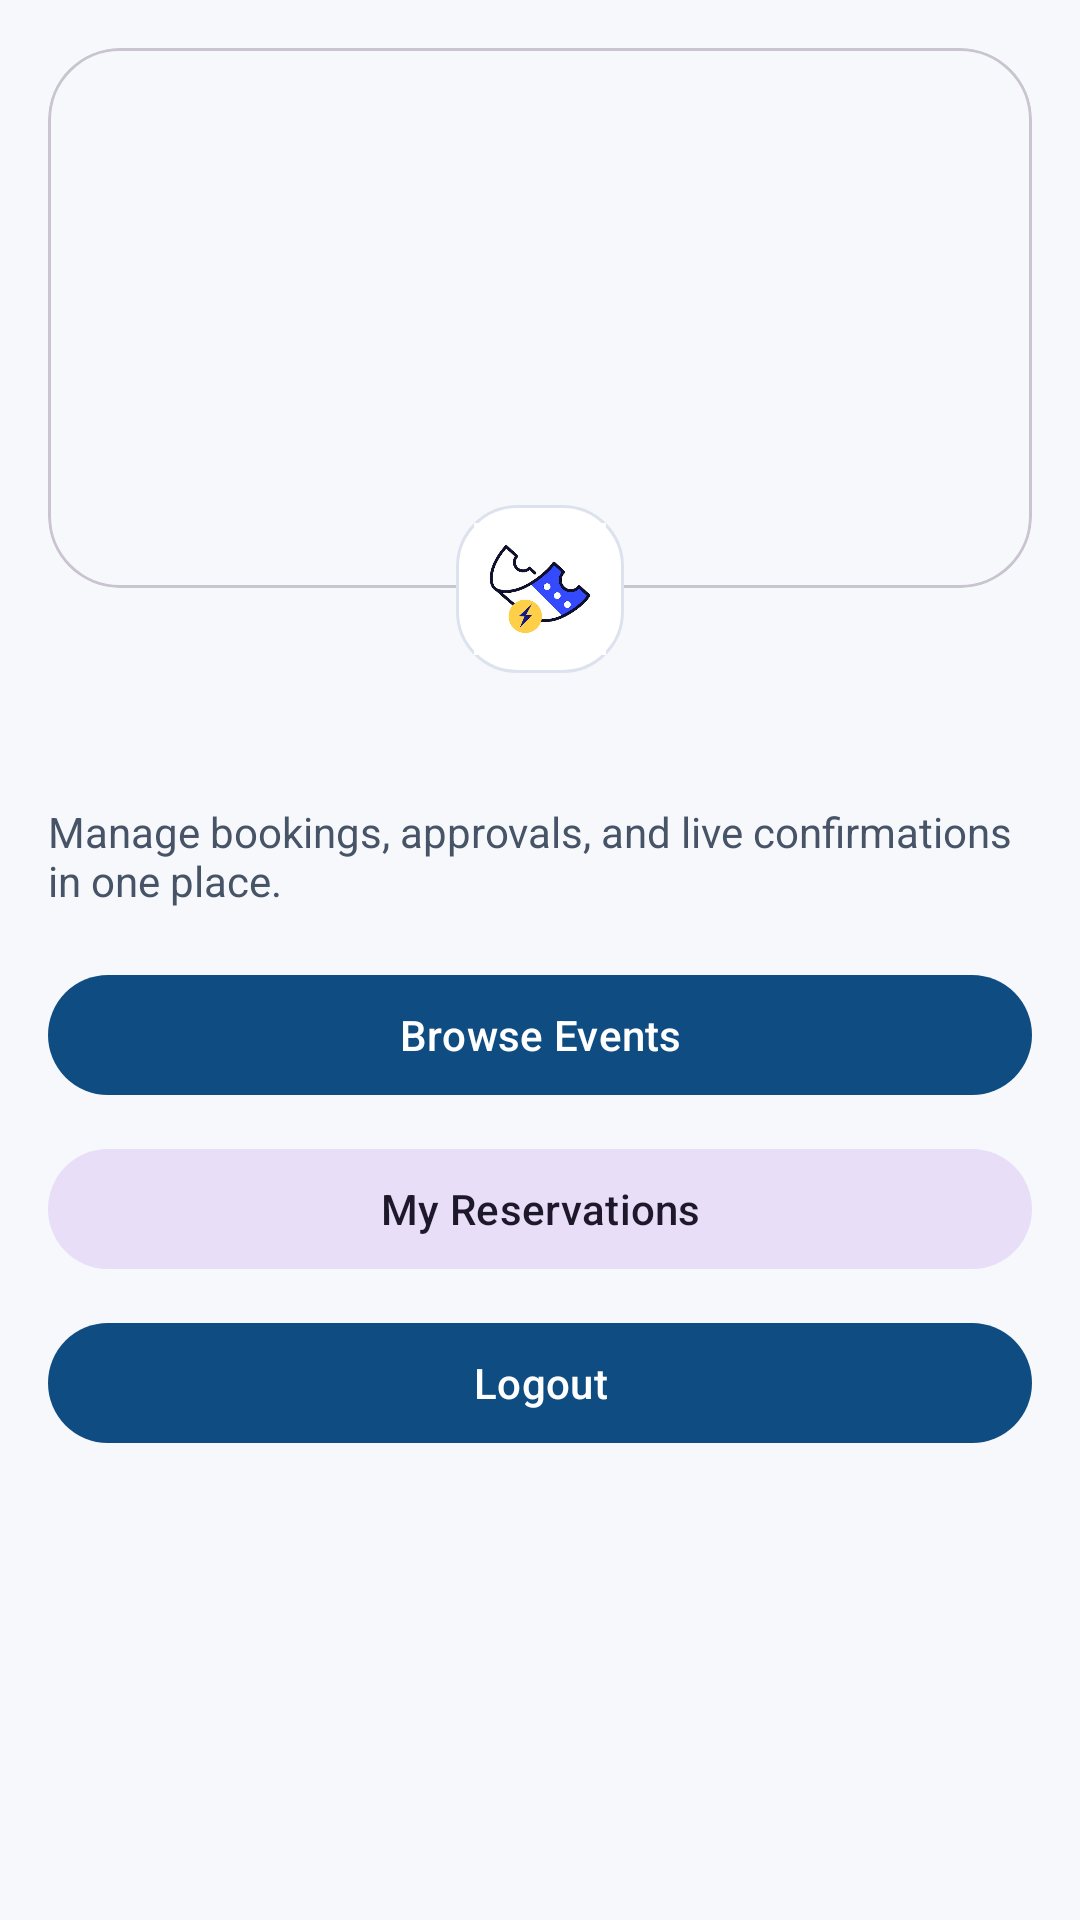

Write the Android layout XML for this screen, with the resource values it uses.
<!-- AndroidManifest.xml: application theme Theme.TicketReservationApp -->
<!-- res/layout/activity_main.xml -->
<?xml version="1.0" encoding="utf-8"?>
<androidx.core.widget.NestedScrollView xmlns:android="http://schemas.android.com/apk/res/android"
    xmlns:app="http://schemas.android.com/apk/res-auto"
    android:layout_width="match_parent"
    android:layout_height="match_parent"
    android:fillViewport="true"
    android:background="@color/surface_base">

    <LinearLayout
        android:layout_width="match_parent"
        android:layout_height="wrap_content"
        android:orientation="vertical"
        android:padding="16dp">

        <com.google.android.material.card.MaterialCardView
            android:layout_width="match_parent"
            android:layout_height="180dp"
            app:cardCornerRadius="24dp"
            app:cardElevation="0dp">

            <ImageView
                android:layout_width="match_parent"
                android:layout_height="match_parent"
                android:scaleType="centerCrop"
                android:src="@drawable/img_hero_dashboard" />

        </com.google.android.material.card.MaterialCardView>

        <ImageView
            android:layout_width="56dp"
            android:layout_height="56dp"
            android:layout_marginTop="-28dp"
            android:layout_gravity="center_horizontal"
            android:background="@drawable/bg_card_soft"
            android:padding="6dp"
            android:src="@drawable/img_logo" />

        <TextView
            android:id="@+id/tvWelcome"
            android:layout_width="match_parent"
            android:layout_height="wrap_content"
            android:layout_marginTop="14dp"
            android:textColor="@color/text_primary"
            android:textSize="22sp"
            android:textStyle="bold" />

        <TextView
            android:layout_width="match_parent"
            android:layout_height="wrap_content"
            android:text="@string/hero_subtitle_main"
            android:textColor="@color/text_secondary"
            android:textSize="14sp" />

        <TextView
            android:id="@+id/tvOrganizerNotice"
            android:layout_width="match_parent"
            android:layout_height="wrap_content"
            android:layout_marginTop="10dp"
            android:background="@drawable/bg_chip_neutral"
            android:padding="10dp"
            android:text="Once your account is approved, you will be able to create events."
            android:textColor="@color/brand_primary_dark"
            android:textStyle="bold"
            android:visibility="gone" />

        <com.google.android.material.button.MaterialButton
            android:id="@+id/btnBrowseEvents"
            android:layout_width="match_parent"
            android:layout_height="wrap_content"
            android:layout_marginTop="18dp"
            android:text="@string/action_browse_events" />

        <com.google.android.material.button.MaterialButton
            android:id="@+id/btnReservations"
            style="@style/Widget.Material3.Button.TonalButton"
            android:layout_width="match_parent"
            android:layout_height="wrap_content"
            android:layout_marginTop="10dp"
            android:text="@string/action_my_reservations" />

        <com.google.android.material.button.MaterialButton
            android:id="@+id/btnManageEvents"
            style="@style/Widget.Material3.Button.TonalButton"
            android:layout_width="match_parent"
            android:layout_height="wrap_content"
            android:layout_marginTop="10dp"
            android:text="@string/action_manage_events"
            android:visibility="gone" />

        <com.google.android.material.button.MaterialButton
            android:id="@+id/btnApprovals"
            style="@style/Widget.Material3.Button.TonalButton"
            android:layout_width="match_parent"
            android:layout_height="wrap_content"
            android:layout_marginTop="10dp"
            android:text="@string/action_manage_approvals"
            android:visibility="gone" />

        <com.google.android.material.button.MaterialButton
            android:id="@+id/btnLogout"
            android:layout_width="match_parent"
            android:layout_height="wrap_content"
            android:layout_marginTop="10dp"
            android:text="@string/action_logout" />

    </LinearLayout>
</androidx.core.widget.NestedScrollView>
<!-- resources referenced by this layout -->
<resources>
  <color name="brand_primary_dark">#0B3659</color>
  <color name="surface_base">#F6F8FC</color>
  <color name="text_primary">#101828</color>
  <color name="text_secondary">#475467</color>
  <!-- drawable bg_card_soft (drawable) -->
  <?xml version="1.0" encoding="utf-8"?>
  <shape xmlns:android="http://schemas.android.com/apk/res/android" android:shape="rectangle">
      <corners android:radius="20dp" />
      <solid android:color="@color/surface_card" />
      <stroke android:width="1dp" android:color="#DCE3EE" />
  </shape>
  <!-- drawable bg_chip_neutral (drawable) -->
  <?xml version="1.0" encoding="utf-8"?>
  <shape xmlns:android="http://schemas.android.com/apk/res/android" android:shape="rectangle">
      <corners android:radius="999dp" />
      <solid android:color="#E7F0FA" />
  </shape>
  <!-- drawable img_logo: jpg bitmap (drawable, 33638 bytes) -->
  <string name="action_browse_events">Browse Events</string>
  <string name="action_logout">Logout</string>
  <string name="action_manage_approvals">Organizer Approvals</string>
  <string name="action_manage_events">Manage Events</string>
  <string name="action_my_reservations">My Reservations</string>
  <string name="hero_subtitle_main">Manage bookings, approvals, and live confirmations in one place.</string>
  <style name="Theme.TicketReservationApp" parent="Base.Theme.TicketReservationApp" />
  <color name="surface_card">#FFFFFF</color>
  <style name="Base.Theme.TicketReservationApp" parent="Theme.Material3.Light.NoActionBar">
          <item name="colorPrimary">@color/brand_primary</item>
          <item name="colorOnPrimary">@color/white</item>
          <item name="colorPrimaryContainer">@color/brand_primary_dark</item>
          <item name="colorOnPrimaryContainer">@color/white</item>
          <item name="colorSecondary">@color/brand_secondary</item>
          <item name="colorOnSecondary">@color/text_primary</item>
          <item name="colorSurface">@color/surface_base</item>
          <item name="android:windowBackground">@color/surface_base</item>
      </style>
  <color name="brand_primary">#0F4C81</color>
  <color name="white">#FFFFFF</color>
  <color name="brand_secondary">#F3B233</color>
</resources>
